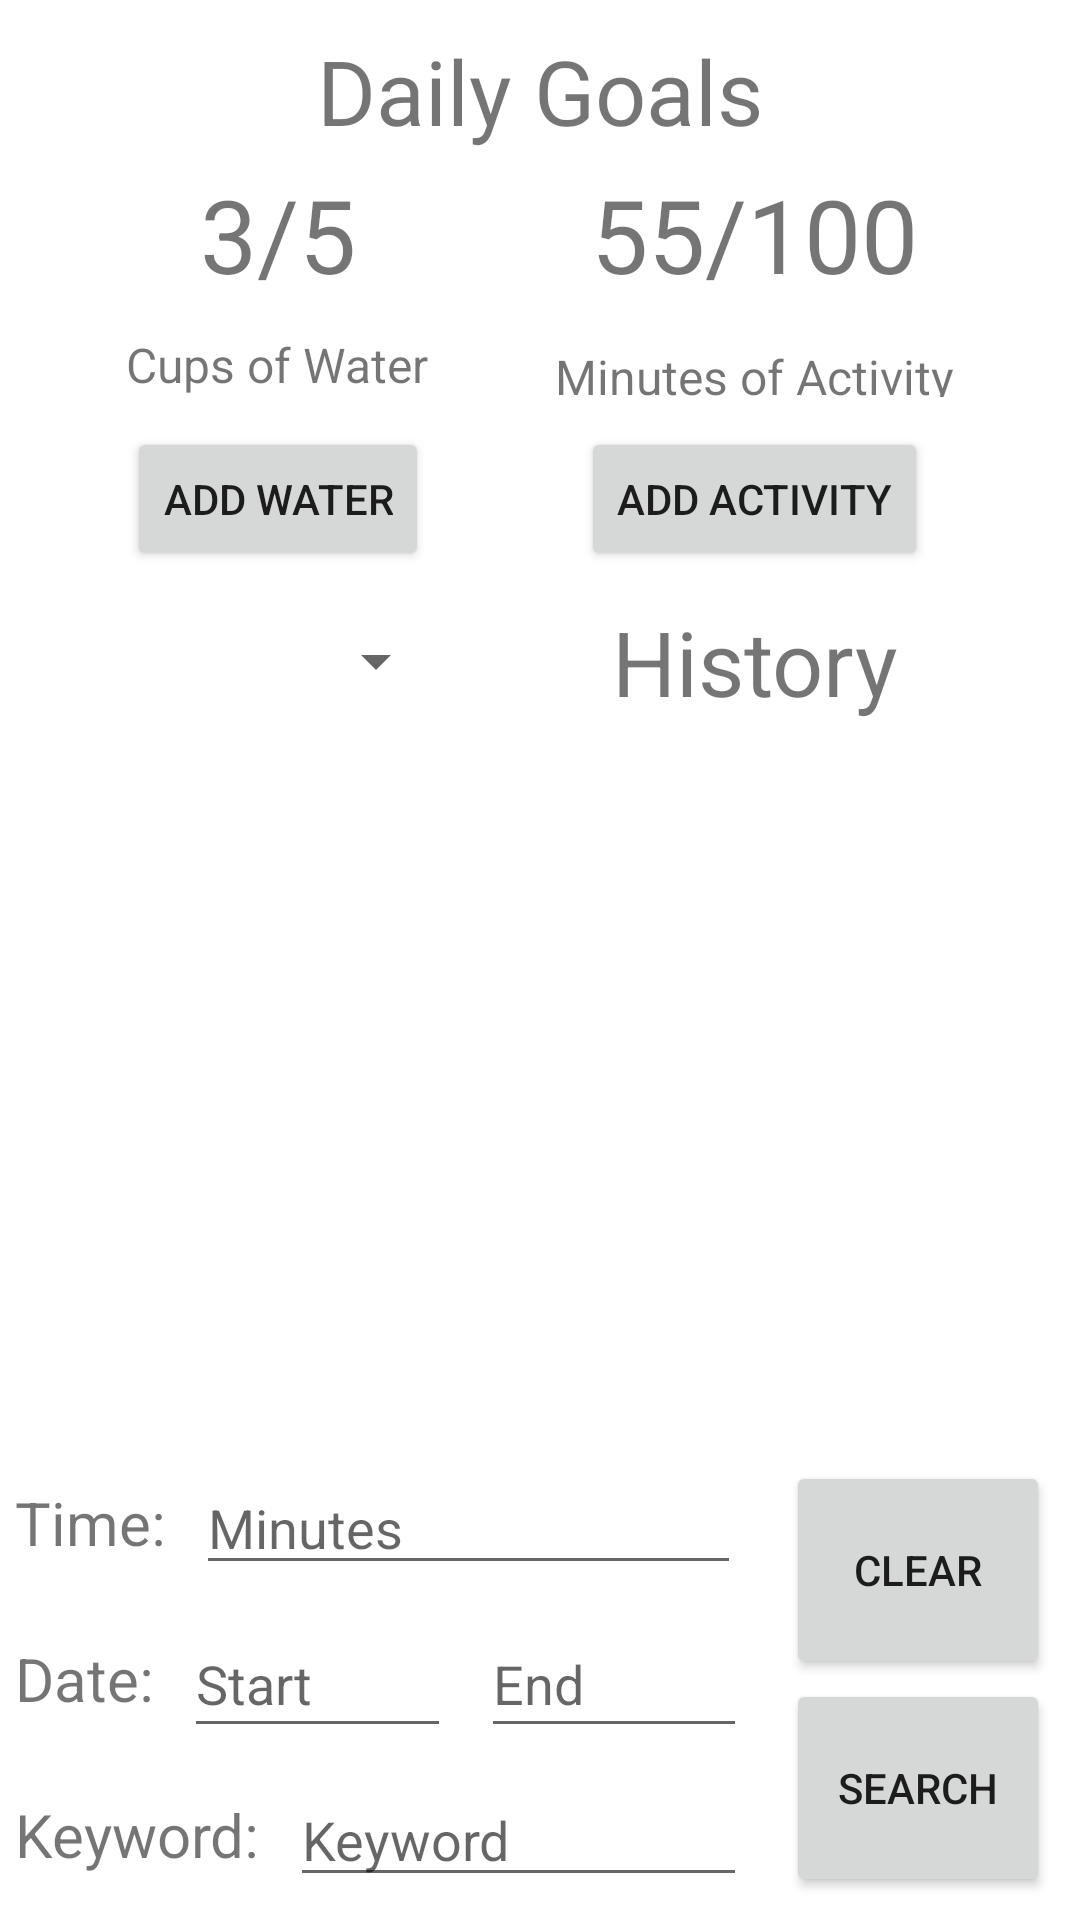

Reconstruct the res/layout file that produces this screen, plus the resources it refers to.
<!-- AndroidManifest.xml: application theme Theme.OnTrack -->
<!-- res/layout/activity_health.xml -->
<?xml version="1.0" encoding="utf-8"?>
<androidx.constraintlayout.widget.ConstraintLayout xmlns:android="http://schemas.android.com/apk/res/android"
    xmlns:app="http://schemas.android.com/apk/res-auto"
    xmlns:tools="http://schemas.android.com/tools"
    android:layout_width="match_parent"
    android:layout_height="match_parent">

    <TextView
        android:id="@+id/ah_WaterGoal"
        android:layout_width="wrap_content"
        android:layout_height="wrap_content"
        android:layout_marginTop="5dp"
        android:text="@string/_3_5"
        android:textSize="34sp"
        app:layout_constraintEnd_toEndOf="@+id/ah_CupsOfWater"
        app:layout_constraintStart_toStartOf="@+id/ah_CupsOfWater"
        app:layout_constraintTop_toBottomOf="@+id/ah_TextDailyGoals" />

    <TextView
        android:id="@+id/ah_ActvivtyGoal"
        android:layout_width="wrap_content"
        android:layout_height="wrap_content"
        android:text="@string/_55_100"
        android:textSize="34sp"
        app:layout_constraintEnd_toEndOf="@+id/ah_MinutesOfActivity"
        app:layout_constraintStart_toStartOf="@+id/ah_MinutesOfActivity"
        app:layout_constraintTop_toTopOf="@+id/ah_WaterGoal" />

    <TextView
        android:id="@+id/ah_CupsOfWater"
        android:layout_width="wrap_content"
        android:layout_height="wrap_content"
        android:layout_marginTop="10dp"
        android:text="@string/cups_of_water"
        android:textSize="16sp"
        app:layout_constraintEnd_toStartOf="@+id/ah_MinutesOfActivity"
        app:layout_constraintHorizontal_bias="0.5"
        app:layout_constraintStart_toStartOf="parent"
        app:layout_constraintTop_toBottomOf="@+id/ah_WaterGoal" />

    <TextView
        android:id="@+id/ah_MinutesOfActivity"
        android:layout_width="wrap_content"
        android:layout_height="0dp"
        android:layout_marginTop="4dp"
        android:text="@string/minutes_of_activity"
        android:textSize="16sp"
        app:layout_constraintBottom_toBottomOf="@+id/ah_CupsOfWater"
        app:layout_constraintEnd_toEndOf="parent"
        app:layout_constraintHorizontal_bias="0.5"
        app:layout_constraintStart_toEndOf="@+id/ah_CupsOfWater"
        app:layout_constraintTop_toTopOf="@+id/ah_CupsOfWater" />

    <Button
        android:id="@+id/ah_AddWater"
        android:layout_width="wrap_content"
        android:layout_height="wrap_content"
        android:layout_marginTop="10dp"
        android:text="@string/add_water"
        app:layout_constraintEnd_toEndOf="@+id/ah_CupsOfWater"
        app:layout_constraintStart_toStartOf="@+id/ah_CupsOfWater"
        app:layout_constraintTop_toBottomOf="@+id/ah_CupsOfWater" />

    <Button
        android:id="@+id/ah_AddActivity"
        android:layout_width="wrap_content"
        android:layout_height="0dp"
        android:onClick="addActivity"
        android:text="@string/add_activity"
        app:layout_constraintBottom_toBottomOf="@+id/ah_AddWater"
        app:layout_constraintEnd_toEndOf="@+id/ah_MinutesOfActivity"
        app:layout_constraintStart_toStartOf="@+id/ah_MinutesOfActivity"
        app:layout_constraintTop_toTopOf="@+id/ah_AddWater" />

    <TextView
        android:id="@+id/ah_TextDailyGoals"
        android:layout_width="wrap_content"
        android:layout_height="wrap_content"
        android:layout_marginTop="10dp"
        android:text="@string/daily_goals"
        android:textSize="30sp"
        app:layout_constraintEnd_toEndOf="parent"
        app:layout_constraintStart_toStartOf="parent"
        app:layout_constraintTop_toTopOf="parent" />

    <androidx.recyclerview.widget.RecyclerView
        android:id="@+id/ah_Rec"
        android:layout_width="412dp"
        android:layout_height="0dp"
        android:layout_marginTop="10dp"
        android:layout_marginBottom="10dp"
        app:layout_constraintBottom_toTopOf="@+id/ah_Minutes"
        app:layout_constraintEnd_toEndOf="parent"
        app:layout_constraintStart_toStartOf="parent"
        app:layout_constraintTop_toBottomOf="@+id/ah_Spinner" />

    <TextView
        android:id="@+id/ah_TextTime"
        android:layout_width="wrap_content"
        android:layout_height="wrap_content"
        android:layout_marginStart="5dp"
        android:layout_marginBottom="25dp"
        android:text="@string/time"
        android:textSize="20sp"
        app:layout_constraintBottom_toTopOf="@+id/ah_TextDate"
        app:layout_constraintStart_toStartOf="parent" />

    <TextView
        android:id="@+id/ah_TextDate"
        android:layout_width="wrap_content"
        android:layout_height="wrap_content"
        android:layout_marginBottom="25dp"
        android:text="@string/date"
        android:textSize="20sp"
        app:layout_constraintBottom_toTopOf="@+id/ah_TextKeyword"
        app:layout_constraintStart_toStartOf="@+id/ah_TextTime" />

    <TextView
        android:id="@+id/ah_TextKeyword"
        android:layout_width="wrap_content"
        android:layout_height="wrap_content"
        android:layout_marginBottom="15dp"
        android:text="@string/keyword"
        android:textSize="20sp"
        app:layout_constraintBottom_toBottomOf="parent"
        app:layout_constraintStart_toStartOf="@+id/ah_TextDate" />

    <TextView
        android:id="@+id/ah_TextHistory"
        android:layout_width="wrap_content"
        android:layout_height="wrap_content"
        android:layout_marginTop="10dp"
        android:text="@string/history"
        android:textSize="30sp"
        app:layout_constraintEnd_toEndOf="@+id/ah_AddActivity"
        app:layout_constraintStart_toStartOf="@+id/ah_AddActivity"
        app:layout_constraintTop_toBottomOf="@+id/ah_AddActivity" />

    <Spinner
        android:id="@+id/ah_Spinner"
        android:layout_width="wrap_content"
        android:layout_height="0dp"
        app:layout_constraintBottom_toBottomOf="@+id/ah_TextHistory"
        app:layout_constraintEnd_toStartOf="@+id/ah_TextHistory"
        app:layout_constraintHorizontal_bias="0.52"
        app:layout_constraintStart_toStartOf="@+id/ah_AddWater"
        app:layout_constraintTop_toTopOf="@+id/ah_TextHistory"
        tools:ignore="TouchTargetSizeCheck,SpeakableTextPresentCheck" />

    <Button
        android:id="@+id/ah_Search"
        android:layout_width="wrap_content"
        android:layout_height="0dp"
        android:text="@string/search"
        app:layout_constraintBottom_toBottomOf="@+id/ah_Keyword"
        app:layout_constraintEnd_toEndOf="@+id/ah_Clear"
        app:layout_constraintHorizontal_bias="0.5"
        app:layout_constraintStart_toStartOf="@+id/ah_Clear"
        app:layout_constraintTop_toBottomOf="@+id/ah_Clear" />

    <Button
        android:id="@+id/ah_Clear"
        android:layout_width="wrap_content"
        android:layout_height="0dp"
        android:layout_marginEnd="10dp"
        android:text="@string/clear"
        app:layout_constraintBottom_toTopOf="@+id/ah_Search"
        app:layout_constraintEnd_toEndOf="parent"
        app:layout_constraintTop_toTopOf="@+id/ah_Minutes" />

    <EditText
        android:id="@+id/ah_Minutes"
        android:layout_width="0dp"
        android:layout_height="wrap_content"
        android:layout_marginStart="10dp"
        android:layout_marginEnd="15dp"
        android:ems="10"
        android:hint="@string/minutes"
        android:inputType="number"
        app:layout_constraintBottom_toBottomOf="@+id/ah_TextTime"
        app:layout_constraintEnd_toStartOf="@+id/ah_Clear"
        app:layout_constraintStart_toEndOf="@+id/ah_TextTime"
        app:layout_constraintTop_toTopOf="@+id/ah_TextTime"
        tools:ignore="TouchTargetSizeCheck,TextContrastCheck"
        android:autofillHints="" />

    <EditText
        android:id="@+id/ah_Start"
        android:layout_width="0dp"
        android:layout_height="46dp"
        android:layout_marginStart="10dp"
        android:layout_marginEnd="5dp"
        android:ems="10"
        android:hint="@string/start"
        android:inputType="date"
        app:layout_constraintBottom_toBottomOf="@+id/ah_TextDate"
        app:layout_constraintEnd_toStartOf="@+id/ah_End"
        app:layout_constraintHorizontal_bias="0.5"
        app:layout_constraintStart_toEndOf="@+id/ah_TextDate"
        app:layout_constraintTop_toTopOf="@+id/ah_TextDate"
        tools:ignore="TouchTargetSizeCheck,TextContrastCheck"
        android:importantForAutofill="no" />

    <EditText
        android:id="@+id/ah_End"
        android:layout_width="0dp"
        android:layout_height="0dp"
        android:layout_marginStart="5dp"
        android:layout_marginEnd="13dp"
        android:ems="10"
        android:hint="@string/end"
        android:inputType="date"
        app:layout_constraintBottom_toBottomOf="@+id/ah_Start"
        app:layout_constraintEnd_toEndOf="@+id/ah_Minutes"
        app:layout_constraintEnd_toStartOf="@+id/ah_Search"
        app:layout_constraintHorizontal_bias="0.5"
        app:layout_constraintStart_toEndOf="@+id/ah_Start"
        app:layout_constraintTop_toTopOf="@+id/ah_Start"
        tools:ignore="TouchTargetSizeCheck,TextContrastCheck"
        android:importantForAutofill="no" />

    <EditText
        android:id="@+id/ah_Keyword"
        android:layout_width="0dp"
        android:layout_height="wrap_content"
        android:layout_marginStart="10dp"
        android:ems="10"
        android:hint="@string/keywordjjjjj"
        android:inputType="textPersonName"
        app:layout_constraintBottom_toBottomOf="@+id/ah_TextKeyword"
        app:layout_constraintEnd_toEndOf="@+id/ah_End"
        app:layout_constraintStart_toEndOf="@+id/ah_TextKeyword"
        app:layout_constraintTop_toTopOf="@+id/ah_TextKeyword"
        tools:ignore="TouchTargetSizeCheck,TextContrastCheck"
        android:importantForAutofill="no" />

</androidx.constraintlayout.widget.ConstraintLayout>
<!-- resources referenced by this layout -->
<resources>
  <string name="_3_5">3/5</string>
  <string name="_55_100">55/100</string>
  <string name="add_activity">Add Activity</string>
  <string name="add_water">Add Water</string>
  <string name="clear">Clear</string>
  <string name="cups_of_water">Cups of Water</string>
  <string name="daily_goals">Daily Goals</string>
  <string name="date">Date:</string>
  <string name="end">End</string>
  <string name="history">History</string>
  <string name="keyword">Keyword:</string>
  <string name="keywordjjjjj">Keyword</string>
  <string name="minutes">Minutes</string>
  <string name="minutes_of_activity">Minutes of Activity</string>
  <string name="search">Search</string>
  <string name="start">Start</string>
  <string name="time">Time:</string>
  <style name="Theme.OnTrack" parent="Theme.MaterialComponents.DayNight.DarkActionBar">
          
          <item name="colorPrimary">@color/purple_500</item>
          <item name="colorPrimaryVariant">@color/purple_700</item>
          <item name="colorOnPrimary">@color/white</item>
          
          <item name="colorSecondary">@color/teal_200</item>
          <item name="colorSecondaryVariant">@color/teal_700</item>
          <item name="colorOnSecondary">@color/black</item>
          
          <item name="android:statusBarColor" tools:targetApi="l">?attr/colorPrimaryVariant</item>
          
      </style>
  <!-- not gathered from this repository: default colours our renderer supplied (Android Studio template values) -->
  <color name="purple_500">#FF6200EE</color>
  <color name="purple_700">#FF3700B3</color>
  <color name="teal_200">#FF03DAC5</color>
  <color name="teal_700">#FF018786</color>
  <color name="black">#FF000000</color>
  <color name="white">#FFFFFFFF</color>
</resources>
